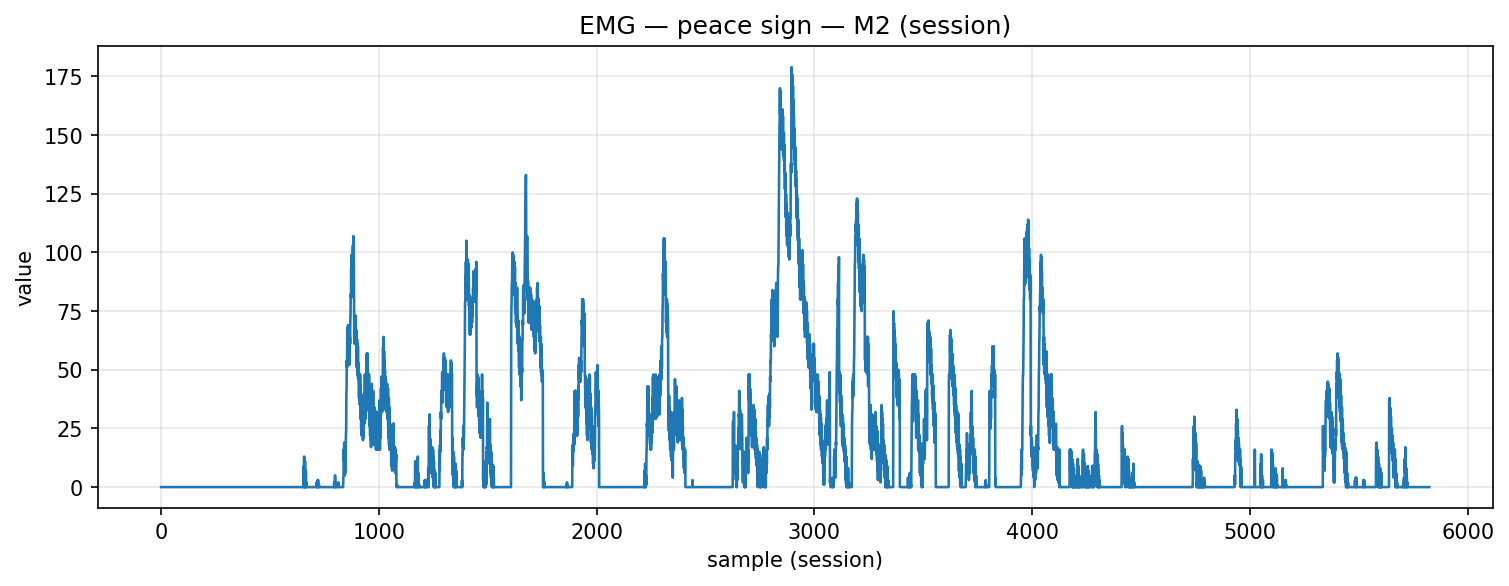

The file beside this chart, header and first rows:
timestamp, device, address, char_uuid, label, col_index, value, payload_ascii, payload_hex
2025-12-09T14:12:57.815, MyoWareSensor2, 88:13:BF:13:67:56, f3a56edf-8f1e-4533-93bf-5601b2e91308, peace_sign, 1, 0.0, 0.00, 302e3030
2025-12-09T14:12:57.816, MyoWareSensor2, 88:13:BF:13:67:56, f3a56edf-8f1e-4533-93bf-5601b2e91308, peace_sign, 1, 0.0, 0.00, 302e3030
2025-12-09T14:12:57.816, MyoWareSensor2, 88:13:BF:13:67:56, f3a56edf-8f1e-4533-93bf-5601b2e91308, peace_sign, 1, 0.0, 0.00, 302e3030
2025-12-09T14:12:57.816, MyoWareSensor2, 88:13:BF:13:67:56, f3a56edf-8f1e-4533-93bf-5601b2e91308, peace_sign, 1, 0.0, 0.00, 302e3030
2025-12-09T14:12:57.816, MyoWareSensor2, 88:13:BF:13:67:56, f3a56edf-8f1e-4533-93bf-5601b2e91308, peace_sign, 1, 0.0, 0.00, 302e3030
2025-12-09T14:12:57.817, MyoWareSensor2, 88:13:BF:13:67:56, f3a56edf-8f1e-4533-93bf-5601b2e91308, peace_sign, 1, 0.0, 0.00, 302e3030
2025-12-09T14:12:57.817, MyoWareSensor2, 88:13:BF:13:67:56, f3a56edf-8f1e-4533-93bf-5601b2e91308, peace_sign, 1, 0.0, 0.00, 302e3030
2025-12-09T14:12:57.817, MyoWareSensor2, 88:13:BF:13:67:56, f3a56edf-8f1e-4533-93bf-5601b2e91308, peace_sign, 1, 0.0, 0.00, 302e3030
2025-12-09T14:12:57.819, MyoWareSensor2, 88:13:BF:13:67:56, f3a56edf-8f1e-4533-93bf-5601b2e91308, peace_sign, 1, 0.0, 0.00, 302e3030
2025-12-09T14:12:57.819, MyoWareSensor2, 88:13:BF:13:67:56, f3a56edf-8f1e-4533-93bf-5601b2e91308, peace_sign, 1, 0.0, 0.00, 302e3030
2025-12-09T14:12:57.820, MyoWareSensor2, 88:13:BF:13:67:56, f3a56edf-8f1e-4533-93bf-5601b2e91308, peace_sign, 1, 0.0, 0.00, 302e3030
2025-12-09T14:12:57.820, MyoWareSensor2, 88:13:BF:13:67:56, f3a56edf-8f1e-4533-93bf-5601b2e91308, peace_sign, 1, 0.0, 0.00, 302e3030
2025-12-09T14:12:57.821, MyoWareSensor2, 88:13:BF:13:67:56, f3a56edf-8f1e-4533-93bf-5601b2e91308, peace_sign, 1, 0.0, 0.00, 302e3030
2025-12-09T14:12:57.821, MyoWareSensor2, 88:13:BF:13:67:56, f3a56edf-8f1e-4533-93bf-5601b2e91308, peace_sign, 1, 0.0, 0.00, 302e3030
2025-12-09T14:12:57.822, MyoWareSensor2, 88:13:BF:13:67:56, f3a56edf-8f1e-4533-93bf-5601b2e91308, peace_sign, 1, 0.0, 0.00, 302e3030
2025-12-09T14:12:57.822, MyoWareSensor2, 88:13:BF:13:67:56, f3a56edf-8f1e-4533-93bf-5601b2e91308, peace_sign, 1, 0.0, 0.00, 302e3030
2025-12-09T14:12:57.823, MyoWareSensor2, 88:13:BF:13:67:56, f3a56edf-8f1e-4533-93bf-5601b2e91308, peace_sign, 1, 0.0, 0.00, 302e3030
2025-12-09T14:12:57.823, MyoWareSensor2, 88:13:BF:13:67:56, f3a56edf-8f1e-4533-93bf-5601b2e91308, peace_sign, 1, 0.0, 0.00, 302e3030
2025-12-09T14:12:57.824, MyoWareSensor2, 88:13:BF:13:67:56, f3a56edf-8f1e-4533-93bf-5601b2e91308, peace_sign, 1, 0.0, 0.00, 302e3030
2025-12-09T14:12:57.824, MyoWareSensor2, 88:13:BF:13:67:56, f3a56edf-8f1e-4533-93bf-5601b2e91308, peace_sign, 1, 0.0, 0.00, 302e3030
2025-12-09T14:12:57.825, MyoWareSensor2, 88:13:BF:13:67:56, f3a56edf-8f1e-4533-93bf-5601b2e91308, peace_sign, 1, 0.0, 0.00, 302e3030
2025-12-09T14:12:57.825, MyoWareSensor2, 88:13:BF:13:67:56, f3a56edf-8f1e-4533-93bf-5601b2e91308, peace_sign, 1, 0.0, 0.00, 302e3030
2025-12-09T14:12:57.826, MyoWareSensor2, 88:13:BF:13:67:56, f3a56edf-8f1e-4533-93bf-5601b2e91308, peace_sign, 1, 0.0, 0.00, 302e3030
2025-12-09T14:12:57.827, MyoWareSensor2, 88:13:BF:13:67:56, f3a56edf-8f1e-4533-93bf-5601b2e91308, peace_sign, 1, 0.0, 0.00, 302e3030
2025-12-09T14:12:57.845, MyoWareSensor2, 88:13:BF:13:67:56, f3a56edf-8f1e-4533-93bf-5601b2e91308, peace_sign, 1, 0.0, 0.00, 302e3030
2025-12-09T14:12:57.847, MyoWareSensor2, 88:13:BF:13:67:56, f3a56edf-8f1e-4533-93bf-5601b2e91308, peace_sign, 1, 0.0, 0.00, 302e3030
2025-12-09T14:12:57.847, MyoWareSensor2, 88:13:BF:13:67:56, f3a56edf-8f1e-4533-93bf-5601b2e91308, peace_sign, 1, 0.0, 0.00, 302e3030
2025-12-09T14:12:57.848, MyoWareSensor2, 88:13:BF:13:67:56, f3a56edf-8f1e-4533-93bf-5601b2e91308, peace_sign, 1, 0.0, 0.00, 302e3030
2025-12-09T14:12:57.848, MyoWareSensor2, 88:13:BF:13:67:56, f3a56edf-8f1e-4533-93bf-5601b2e91308, peace_sign, 1, 0.0, 0.00, 302e3030
2025-12-09T14:12:57.850, MyoWareSensor2, 88:13:BF:13:67:56, f3a56edf-8f1e-4533-93bf-5601b2e91308, peace_sign, 1, 0.0, 0.00, 302e3030
2025-12-09T14:12:57.850, MyoWareSensor2, 88:13:BF:13:67:56, f3a56edf-8f1e-4533-93bf-5601b2e91308, peace_sign, 1, 0.0, 0.00, 302e3030
2025-12-09T14:12:57.850, MyoWareSensor2, 88:13:BF:13:67:56, f3a56edf-8f1e-4533-93bf-5601b2e91308, peace_sign, 1, 0.0, 0.00, 302e3030
2025-12-09T14:12:57.850, MyoWareSensor2, 88:13:BF:13:67:56, f3a56edf-8f1e-4533-93bf-5601b2e91308, peace_sign, 1, 0.0, 0.00, 302e3030
2025-12-09T14:12:57.851, MyoWareSensor2, 88:13:BF:13:67:56, f3a56edf-8f1e-4533-93bf-5601b2e91308, peace_sign, 1, 0.0, 0.00, 302e3030
2025-12-09T14:12:57.851, MyoWareSensor2, 88:13:BF:13:67:56, f3a56edf-8f1e-4533-93bf-5601b2e91308, peace_sign, 1, 0.0, 0.00, 302e3030
2025-12-09T14:12:57.852, MyoWareSensor2, 88:13:BF:13:67:56, f3a56edf-8f1e-4533-93bf-5601b2e91308, peace_sign, 1, 0.0, 0.00, 302e3030
2025-12-09T14:12:57.854, MyoWareSensor2, 88:13:BF:13:67:56, f3a56edf-8f1e-4533-93bf-5601b2e91308, peace_sign, 1, 0.0, 0.00, 302e3030
2025-12-09T14:12:57.854, MyoWareSensor2, 88:13:BF:13:67:56, f3a56edf-8f1e-4533-93bf-5601b2e91308, peace_sign, 1, 0.0, 0.00, 302e3030
2025-12-09T14:12:57.854, MyoWareSensor2, 88:13:BF:13:67:56, f3a56edf-8f1e-4533-93bf-5601b2e91308, peace_sign, 1, 0.0, 0.00, 302e3030
2025-12-09T14:12:57.855, MyoWareSensor2, 88:13:BF:13:67:56, f3a56edf-8f1e-4533-93bf-5601b2e91308, peace_sign, 1, 0.0, 0.00, 302e3030
2025-12-09T14:12:57.855, MyoWareSensor2, 88:13:BF:13:67:56, f3a56edf-8f1e-4533-93bf-5601b2e91308, peace_sign, 1, 0.0, 0.00, 302e3030
2025-12-09T14:12:57.855, MyoWareSensor2, 88:13:BF:13:67:56, f3a56edf-8f1e-4533-93bf-5601b2e91308, peace_sign, 1, 0.0, 0.00, 302e3030
2025-12-09T14:12:57.856, MyoWareSensor2, 88:13:BF:13:67:56, f3a56edf-8f1e-4533-93bf-5601b2e91308, peace_sign, 1, 0.0, 0.00, 302e3030
2025-12-09T14:12:57.856, MyoWareSensor2, 88:13:BF:13:67:56, f3a56edf-8f1e-4533-93bf-5601b2e91308, peace_sign, 1, 0.0, 0.00, 302e3030
2025-12-09T14:12:57.857, MyoWareSensor2, 88:13:BF:13:67:56, f3a56edf-8f1e-4533-93bf-5601b2e91308, peace_sign, 1, 0.0, 0.00, 302e3030
2025-12-09T14:12:57.857, MyoWareSensor2, 88:13:BF:13:67:56, f3a56edf-8f1e-4533-93bf-5601b2e91308, peace_sign, 1, 0.0, 0.00, 302e3030
2025-12-09T14:12:57.857, MyoWareSensor2, 88:13:BF:13:67:56, f3a56edf-8f1e-4533-93bf-5601b2e91308, peace_sign, 1, 0.0, 0.00, 302e3030
2025-12-09T14:12:57.862, MyoWareSensor2, 88:13:BF:13:67:56, f3a56edf-8f1e-4533-93bf-5601b2e91308, peace_sign, 1, 0.0, 0.00, 302e3030
2025-12-09T14:12:57.862, MyoWareSensor2, 88:13:BF:13:67:56, f3a56edf-8f1e-4533-93bf-5601b2e91308, peace_sign, 1, 0.0, 0.00, 302e3030
2025-12-09T14:12:57.863, MyoWareSensor2, 88:13:BF:13:67:56, f3a56edf-8f1e-4533-93bf-5601b2e91308, peace_sign, 1, 0.0, 0.00, 302e3030
2025-12-09T14:12:57.863, MyoWareSensor2, 88:13:BF:13:67:56, f3a56edf-8f1e-4533-93bf-5601b2e91308, peace_sign, 1, 0.0, 0.00, 302e3030
2025-12-09T14:12:57.863, MyoWareSensor2, 88:13:BF:13:67:56, f3a56edf-8f1e-4533-93bf-5601b2e91308, peace_sign, 1, 0.0, 0.00, 302e3030
2025-12-09T14:12:57.864, MyoWareSensor2, 88:13:BF:13:67:56, f3a56edf-8f1e-4533-93bf-5601b2e91308, peace_sign, 1, 0.0, 0.00, 302e3030
2025-12-09T14:12:57.864, MyoWareSensor2, 88:13:BF:13:67:56, f3a56edf-8f1e-4533-93bf-5601b2e91308, peace_sign, 1, 0.0, 0.00, 302e3030
2025-12-09T14:12:57.864, MyoWareSensor2, 88:13:BF:13:67:56, f3a56edf-8f1e-4533-93bf-5601b2e91308, peace_sign, 1, 0.0, 0.00, 302e3030
2025-12-09T14:12:57.864, MyoWareSensor2, 88:13:BF:13:67:56, f3a56edf-8f1e-4533-93bf-5601b2e91308, peace_sign, 1, 0.0, 0.00, 302e3030
2025-12-09T14:12:57.865, MyoWareSensor2, 88:13:BF:13:67:56, f3a56edf-8f1e-4533-93bf-5601b2e91308, peace_sign, 1, 0.0, 0.00, 302e3030
2025-12-09T14:12:57.865, MyoWareSensor2, 88:13:BF:13:67:56, f3a56edf-8f1e-4533-93bf-5601b2e91308, peace_sign, 1, 0.0, 0.00, 302e3030
2025-12-09T14:12:57.865, MyoWareSensor2, 88:13:BF:13:67:56, f3a56edf-8f1e-4533-93bf-5601b2e91308, peace_sign, 1, 0.0, 0.00, 302e3030
2025-12-09T14:12:57.865, MyoWareSensor2, 88:13:BF:13:67:56, f3a56edf-8f1e-4533-93bf-5601b2e91308, peace_sign, 1, 0.0, 0.00, 302e3030
... 5,765 more rows
